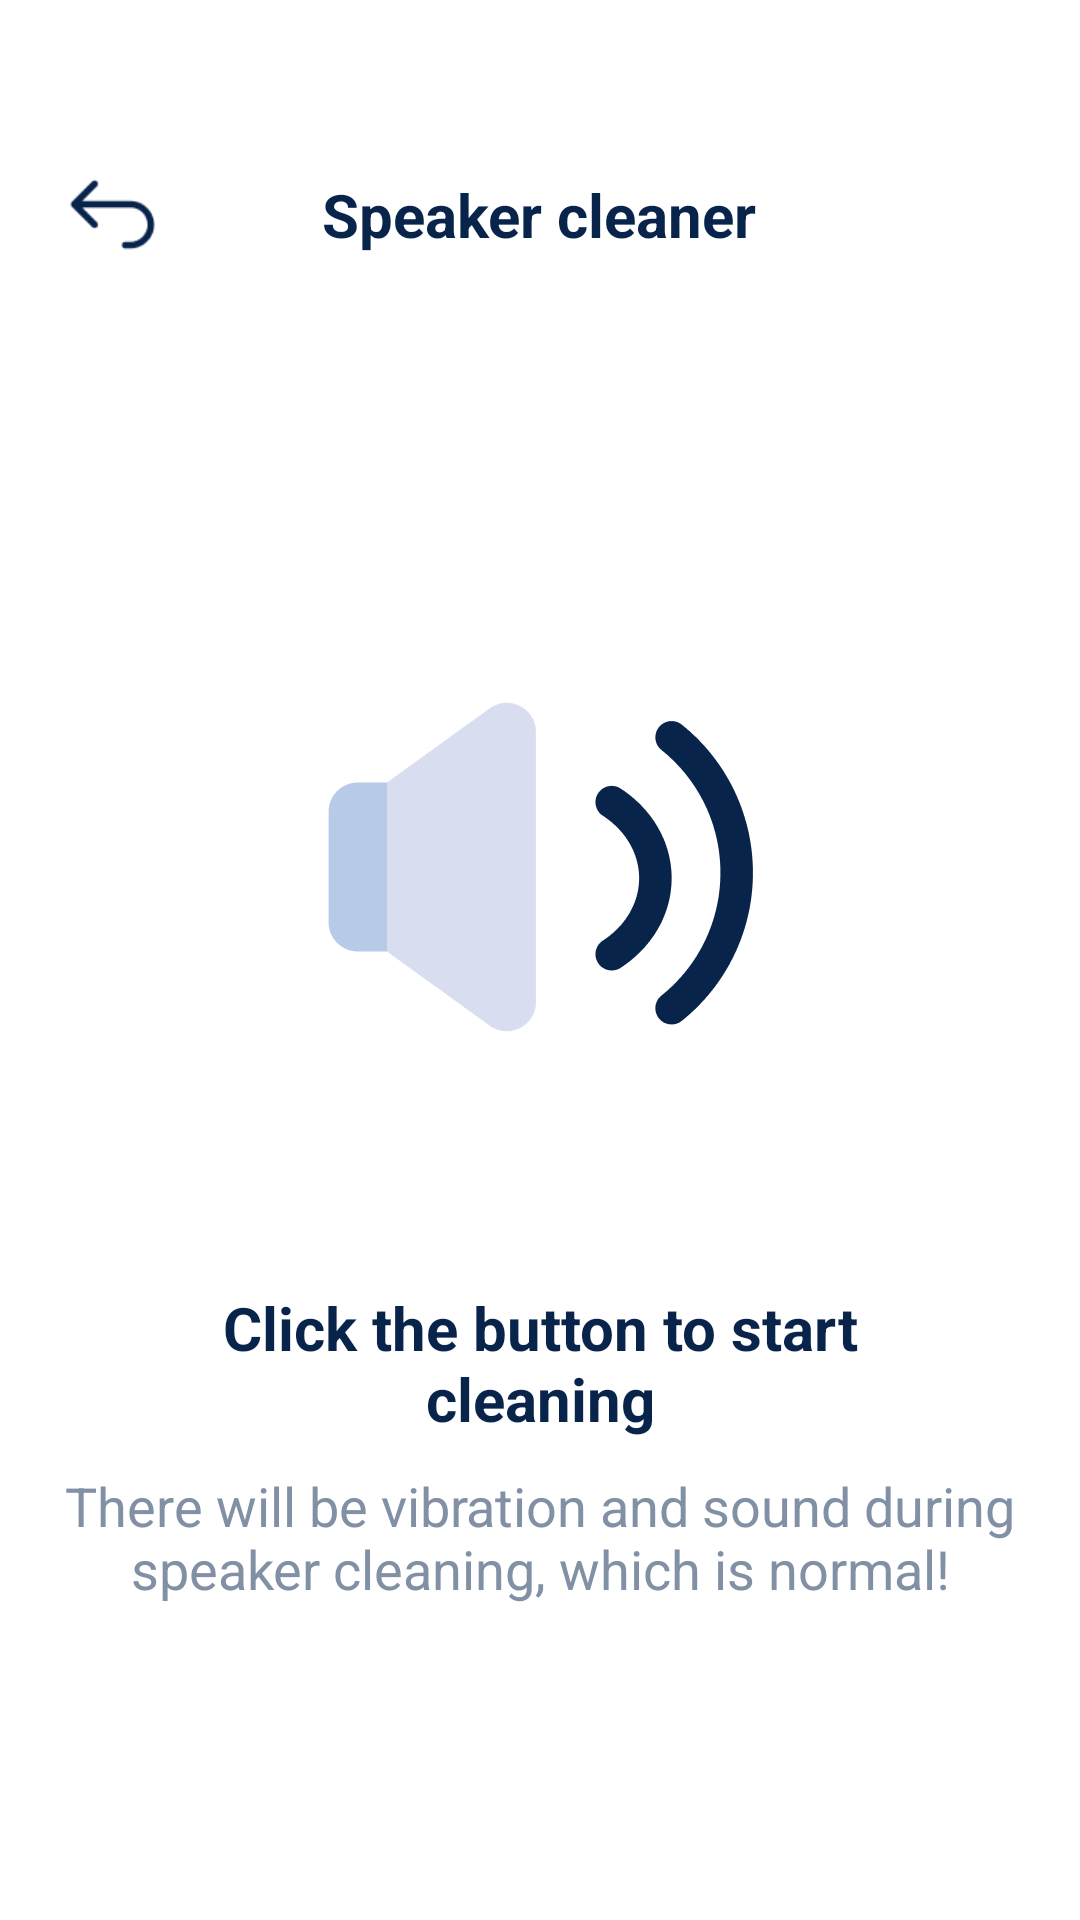

Produce the Android XML layout that renders to this screen, including the resource entries it uses.
<!-- AndroidManifest.xml: application theme Theme.TidyClean -->
<!-- res/layout/activity_speaker_cleaner.xml -->
<?xml version="1.0" encoding="utf-8"?>
<LinearLayout
    xmlns:android="http://schemas.android.com/apk/res/android"
    xmlns:app="http://schemas.android.com/apk/res-auto"
    xmlns:tools="http://schemas.android.com/tools"
    android:id="@+id/main"
    android:orientation="vertical"
    android:layout_width="match_parent"
    android:layout_height="match_parent"
    android:background="@color/white"
    tools:context=".ui.SpeakerCleanerActivity">
    <RelativeLayout
        android:id="@+id/rl_back"
        android:layout_marginTop="54dp"
        android:layout_width="match_parent"
        android:layout_height="wrap_content">
        <ImageView
            android:id="@+id/iv_back"
            android:layout_marginLeft="20dp"
            android:layout_width="35dp"
            android:layout_height="35dp"
            android:src="@mipmap/ic_back"/>
        <TextView
            android:layout_width="wrap_content"
            android:layout_height="wrap_content"
            android:layout_centerInParent="true"
            android:text="@string/speaker_cleaner"
            android:textColor="@color/title_color"
            android:textSize="20sp"
            android:textStyle="bold" />
    </RelativeLayout>
    <ImageView
        android:src="@mipmap/ic_spker"
        android:layout_marginTop="100dp"
        android:layout_gravity="center_horizontal"
        android:layout_width="200dp"
        android:layout_height="200dp">
    </ImageView>

    <TextView
        android:layout_width="260dp"
        android:layout_marginTop="40dp"
        android:layout_gravity="center_horizontal"
        android:textStyle="bold"
        android:textSize="20sp"
        android:gravity="center_horizontal"
        android:textColor="@color/title_color"
        android:text="@string/click_the_button_to_start_cleaning"
        android:layout_height="wrap_content">
    </TextView>
    <TextView
        android:layout_width="320dp"
        android:layout_gravity="center_horizontal"
        android:textSize="18sp"
        android:layout_marginTop="10dp"
        android:gravity="center_horizontal"
        android:textColor="@color/hint_color"
        android:text="@string/clean_dust_hint"
        android:layout_height="wrap_content">
    </TextView>

    <Button
        android:id="@+id/bt_clean_dust"
        android:layout_width="330dp"
        android:layout_height="50dp"
        android:layout_gravity="center_horizontal"
        android:background="@drawable/btn_selector"
        android:text="@string/start"
        android:textAllCaps="false"
        android:layout_marginTop="60dp"
        android:textColor="@color/text_seletor"
        android:textSize="20sp" />



</LinearLayout>
<!-- resources referenced by this layout -->
<resources>
  <color name="hint_color">#8190A5</color>
  <color name="title_color">#09244B</color>
  <color name="white">#FFFFFFFF</color>
  <!-- mipmap ic_back: png bitmap (mipmap-xxxhdpi, 1096 bytes) -->
  <!-- mipmap ic_spker: png bitmap (mipmap-xxxhdpi, 10452 bytes) -->
  <string name="clean_dust_hint">There will be vibration and sound during speaker cleaning, which is normal!</string>
  <string name="click_the_button_to_start_cleaning">Click the button to start cleaning</string>
  <string name="speaker_cleaner">Speaker cleaner</string>
  <string name="start">Start</string>
  <style name="Theme.TidyClean" parent="Theme.AppCompat.Light.NoActionBar">
          <item name="android:windowTranslucentStatus">false</item>
          <item name="android:windowTranslucentNavigation">true</item>
          <item name="android:windowBackground">@android:color/transparent</item>
      </style>
</resources>
